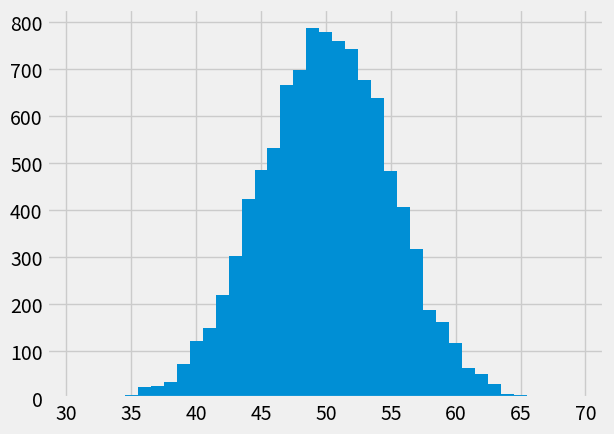

This figure's Python source:
# Load the Numpy package, and rename to "np"
import numpy as np
# Make random number generator.
rng = np.random.default_rng()

coin = rng.choice([0, 1])
coin

rng.choice([0, 1])

for v in np.arange(3):
    print(v)

for v in np.arange(3):
    print(v)

v = 0
print(v)
v = 1
print(v)
v = 2
print(v)

for my_variable in np.arange(3):
    print(my_variable)

for i in np.arange(3):
    print("Hello")

for v in np.arange(5):
    print(rng.choice([0, 1]))

# An array of zeros
tosses = np.zeros(5)

for v in np.arange(5):
    tosses[v] = rng.choice([0, 1])

tosses

# An empty array.
tosses = np.zeros(5)

v = 0
tosses[v] = rng.choice([0, 1])
v = 1
tosses[v] = rng.choice([0, 1])
v = 2
tosses[v] = rng.choice([0, 1])
v = 3
tosses[v] = rng.choice([0, 1])
v = 4
tosses[v] = rng.choice([0, 1])

tosses

np.sum(tosses)

# An empty array.
tosses = np.zeros(1000)

for i in np.arange(1000):
    tosses[i] = rng.choice([0, 1])

tosses

rng.choice([0, 1], size=10)

N = 10000

head_counts = np.zeros(N)

for i in np.arange(N):
    tosses = rng.choice([0, 1], size=100)
    n_heads = np.sum(tosses)
    head_counts[i] = n_heads

head_counts

# Please don't worry about this bit of code for now.
# It sets up plotting in the notebook.
import matplotlib.pyplot as plt
# Fancy plots
plt.style.use('fivethirtyeight')

# Again, don't worry about the details here.
plt.hist(head_counts, bins=np.arange(30.5, 69.6, 1));